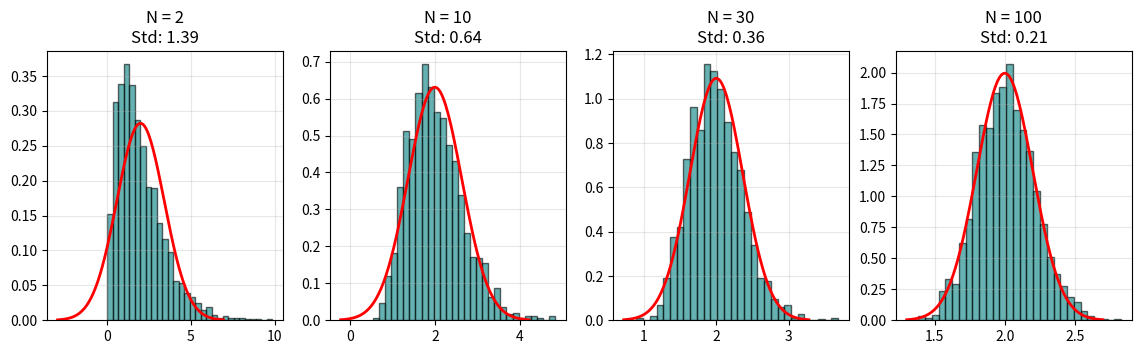

Recreate this plot in Python. (Note: this script raises an exception after producing the figure.)
"""Experiment 14: Sampling Methods and the Central Limit Theorem.
Tasks:
1. Generate observations from a skewed population distribution.
2. Draw repeated samples using different sample sizes.
3. Calculate mean of each sample and plot sampling distributions.
4. Compare sampling distributions with a Gaussian curve.
5. Explain how sample size affects spread and shape of distribution.
"""
from pathlib import Path
import numpy as np
import scipy.stats as stats
import matplotlib
matplotlib.use('Agg')
import matplotlib.pyplot as plt

np.random.seed(42)

print("=== Experiment 14: Sampling & Central Limit Theorem ===")

# 1. Skewed population: Exponential with scale = 2.0 (mean = 2.0, std = 2.0)
scale = 2.0
pop_mean = scale
pop_std = scale

# 2. Draw repeated samples of size N = [2, 10, 30, 100]
sample_sizes = [2, 10, 30, 100]
n_samples = 2000

means_dict = {}
for n in sample_sizes:
    # 2000 x n matrix of samples
    samples = np.random.exponential(scale=scale, size=(n_samples, n))
    sample_means = np.mean(samples, axis=1)
    means_dict[n] = sample_means
    print(f"N = {n:3d} | Empirical Mean: {np.mean(sample_means):.4f} | Empirical Std: {np.std(sample_means):.4f} (Theoretical: {pop_std/np.sqrt(n):.4f})")

# Plot
fig, axes = plt.subplots(1, 4, figsize=(14, 3.5))

for i, n in enumerate(sample_sizes):
    m = means_dict[n]
    axes[i].hist(m, bins=30, density=True, alpha=0.6, color='teal', edgecolor='black')
    # Theoretical normal fit
    se = pop_std / np.sqrt(n)
    x = np.linspace(pop_mean - 3.5*se, pop_mean + 3.5*se, 150)
    axes[i].plot(x, stats.norm.pdf(x, pop_mean, se), 'r-', lw=2)
    axes[i].set_title(f'N = {n}\nStd: {np.std(m):.2f}')
    axes[i].grid(True, alpha=0.3)

out_dir = Path(__file__).resolve().parent.parent / "outputs" / "plots"
out_dir.mkdir(parents=True, exist_ok=True)
plot_path = out_dir / "exp14_plot.png"
plt.tight_layout()
plt.savefig(plot_path, dpi=120, bbox_inches='tight')
plt.close()
print(f"Saved: {plot_path.name}")
